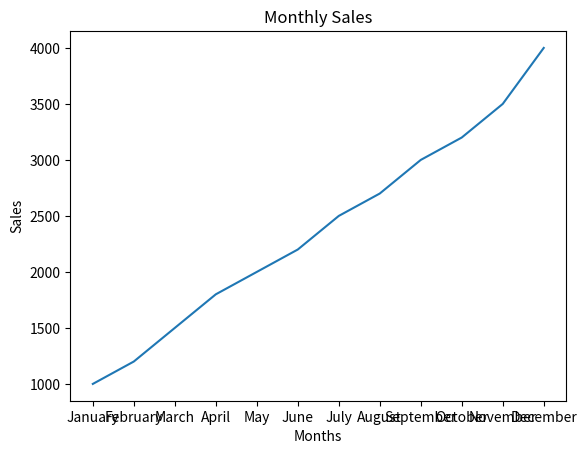

Reproduce this figure in Python.
import matplotlib.pyplot as plt

months = ["January", "February", "March", "April", "May", "June", "July", "August", "September", "October", "November", "December"]
sales = [1000, 1200, 1500, 1800, 2000, 2200, 2500, 2700, 3000, 3200, 3500, 4000]

plt.plot(months, sales)
plt.xlabel("Months")
plt.ylabel("Sales")
plt.title("Monthly Sales")
plt.show()
